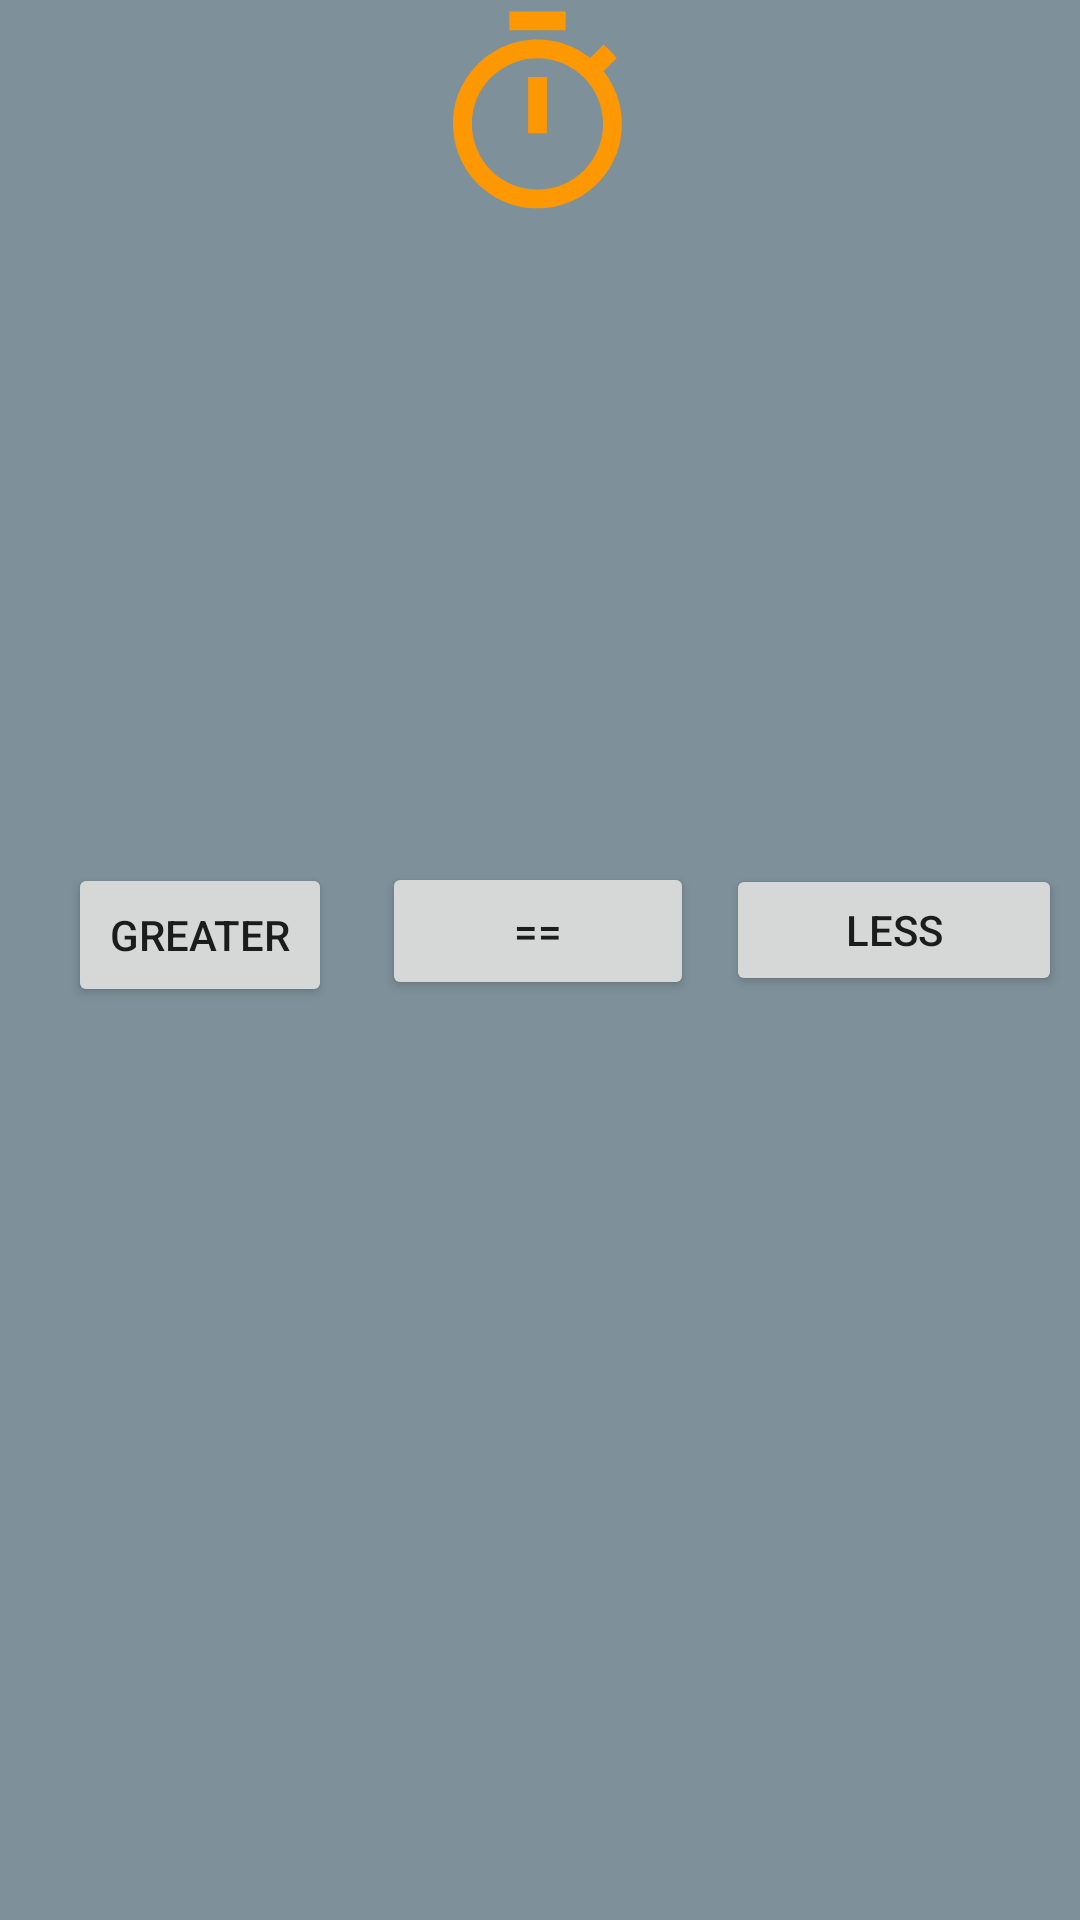

Reconstruct the res/layout file that produces this screen, plus the resources it refers to.
<!-- AndroidManifest.xml: application theme Theme.MathsForFun -->
<!-- res/layout/activity_game.xml -->
<?xml version="1.0" encoding="utf-8"?>
<androidx.constraintlayout.widget.ConstraintLayout xmlns:android="http://schemas.android.com/apk/res/android"
    xmlns:app="http://schemas.android.com/apk/res-auto"
    xmlns:tools="http://schemas.android.com/tools"
    android:layout_width="match_parent"
    android:layout_height="match_parent"
    android:background="@color/gray"
    tools:context=".Game">

    <Button
        android:id="@+id/button3"
        android:layout_width="104dp"
        android:layout_height="46dp"
        android:text="=="
        app:layout_constraintBottom_toBottomOf="parent"
        app:layout_constraintEnd_toEndOf="parent"
        app:layout_constraintHorizontal_bias="0.498"
        app:layout_constraintStart_toStartOf="parent"
        app:layout_constraintTop_toTopOf="parent"
        app:layout_constraintVertical_bias="0.484" />

    <Button
        android:id="@+id/button4"
        android:layout_width="112dp"
        android:layout_height="44dp"
        android:text="Less"
        app:layout_constraintBottom_toBottomOf="parent"
        app:layout_constraintEnd_toEndOf="parent"
        app:layout_constraintHorizontal_bias="0.976"
        app:layout_constraintStart_toStartOf="parent"
        app:layout_constraintTop_toTopOf="parent"
        app:layout_constraintVertical_bias="0.483" />

    <TextView
        android:id="@+id/textView4"
        android:layout_width="183dp"
        android:layout_height="72dp"
        android:text=""
        android:textAlignment="center"
        android:textSize="22sp"
        android:textStyle="bold"
        app:layout_constraintBottom_toBottomOf="parent"
        app:layout_constraintEnd_toEndOf="parent"
        app:layout_constraintHorizontal_bias="0.929"
        app:layout_constraintStart_toStartOf="parent"
        app:layout_constraintTop_toTopOf="parent"
        app:layout_constraintVertical_bias="0.303" />

    <TextView
        android:id="@+id/textView"
        android:layout_width="182dp"
        android:layout_height="59dp"
        android:text=""
        android:textStyle="bold"
        android:textAlignment="center"
        android:textSize="22sp"
        app:layout_constraintBottom_toBottomOf="parent"
        app:layout_constraintEnd_toEndOf="parent"
        app:layout_constraintHorizontal_bias="0.069"
        app:layout_constraintStart_toStartOf="parent"
        app:layout_constraintTop_toTopOf="parent"
        app:layout_constraintVertical_bias="0.297" />

    <Button
        android:id="@+id/button"
        android:layout_width="wrap_content"
        android:layout_height="wrap_content"
        android:text="Greater"
        app:layout_constraintBottom_toBottomOf="parent"
        app:layout_constraintEnd_toEndOf="parent"
        app:layout_constraintHorizontal_bias="0.083"
        app:layout_constraintStart_toStartOf="parent"
        app:layout_constraintTop_toTopOf="parent"
        app:layout_constraintVertical_bias="0.486" />

    <TextView
        android:id="@+id/textView2"
        android:layout_width="305dp"
        android:layout_height="64dp"
        android:text=""
        android:textStyle="bold"
        android:textAlignment="center"
        android:textSize="24sp"
        app:layout_constraintBottom_toBottomOf="parent"
        app:layout_constraintEnd_toEndOf="parent"
        app:layout_constraintStart_toStartOf="parent"
        app:layout_constraintTop_toTopOf="parent"
        app:layout_constraintVertical_bias="0.718" />

    <TextView
        android:id="@+id/textView3"
        android:layout_width="192dp"
        android:layout_height="101dp"
        android:drawableTop="@drawable/ic_timer"
        android:text=""
        android:textSize="25sp"
        android:textColor="@color/green"
        android:textAlignment="center"
        android:textStyle="bold"
        app:layout_constraintBottom_toBottomOf="parent"
        app:layout_constraintEnd_toEndOf="parent"
        app:layout_constraintHorizontal_bias="0.497"
        app:layout_constraintStart_toStartOf="parent"
        app:layout_constraintTop_toTopOf="parent"
        app:layout_constraintVertical_bias="0.001" />


</androidx.constraintlayout.widget.ConstraintLayout>
<!-- resources referenced by this layout -->
<resources>
  <color name="gray">#7E909A</color>
  <color name="green">#034B03</color>
  <!-- drawable ic_timer (drawable-v24) -->
  <vector android:height="75dp" android:tint="#FE9800"
      android:viewportHeight="24" android:viewportWidth="24"
      android:width="75dp" xmlns:android="http://schemas.android.com/apk/res/android">
      <path android:fillColor="@android:color/white" android:pathData="M15,1L9,1v2h6L15,1zM11,14h2L13,8h-2v6zM19.03,7.39l1.42,-1.42c-0.43,-0.51 -0.9,-0.99 -1.41,-1.41l-1.42,1.42C16.07,4.74 14.12,4 12,4c-4.97,0 -9,4.03 -9,9s4.02,9 9,9 9,-4.03 9,-9c0,-2.12 -0.74,-4.07 -1.97,-5.61zM12,20c-3.87,0 -7,-3.13 -7,-7s3.13,-7 7,-7 7,3.13 7,7 -3.13,7 -7,7z"/>
  </vector>
  <style name="Theme.MathsForFun" parent="Theme.MaterialComponents.DayNight.DarkActionBar">
          
          <item name="colorPrimary">@color/purple_500</item>
          <item name="colorPrimaryVariant">@color/purple_700</item>
          <item name="colorOnPrimary">@color/white</item>
          
          <item name="colorSecondary">@color/teal_200</item>
          <item name="colorSecondaryVariant">@color/teal_700</item>
          <item name="colorOnSecondary">@color/black</item>
          
          <item name="android:statusBarColor" tools:targetApi="l">?attr/colorPrimaryVariant</item>
          
      </style>
  <color name="purple_500">#FF6200EE</color>
  <color name="purple_700">#FF3700B3</color>
  <color name="white">#FFFFFFFF</color>
  <color name="teal_200">#FF03DAC5</color>
  <color name="teal_700">#FF018786</color>
  <color name="black">#FF000000</color>
</resources>
